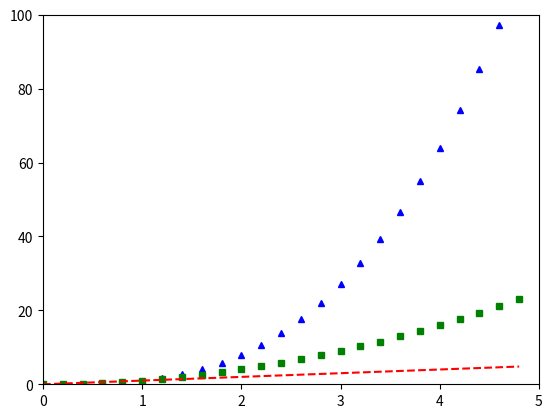

This figure's Python source:
# Q4. 주어진 데이터가 있을 때, 마커의 모양, 색상을 지정해 그래프를 제작
# output : matplotlib을 이용해 작성한 그래프

# A. 
#   1. import matplotlib.pyplot as plt
#   2. plt.plot에 옵션을 사용해 마커의 모양과 색상을 지정한다. 

import numpy as np
import matplotlib.pyplot as plt

t = np.arange(0., 5., 0.2)
# 200ms 간격으로 균일하게 샘플된 시간

# plt.xlim([0, 5]) # x축 범위 설정 
# plt.ylim([0, 100]) # y축 범위 설정 
plt.axis([0, 5, 0, 100]) # axis로 한번에 x,y축의범위를 지정할 수 있다. 

# case 1. 한줄에 작성
# plt.plot(t, t, 'r--', t, t**2, 'gs', t, t**3, 'b^')

# case 2. 간결하게 작성, Y3과 Y2의 크기와 간격을 지정하고 싶어 이 방법으로 코드를 작성했다.
plt.plot(t, t**3, 'b^', markersize = 5, linewidth = 5)
# t는 X, t**3는 Y3, ^은 삼각형, b는 blue, 마커의 크기와 간격을 5로로 지정
plt.plot(t, t**2, 'gs', markersize = 5, linewidth = 5)
# t는 X, t**2는 Y2, s은 사각형, g는 greeen, 마커의 크기와 간격을 5로로 지정
plt.plot(t, t, 'r--')
# t는 X, 두번째 t는 Y1, --은 점선, r은 red

# case 3. 모든 옵션을 풀어서 작성
# plt.plot(t, t**3, linestyle='', marker = '^', markersize = 5, linewidth = 5, color = 'b')

plt.show() # 그래프 출력